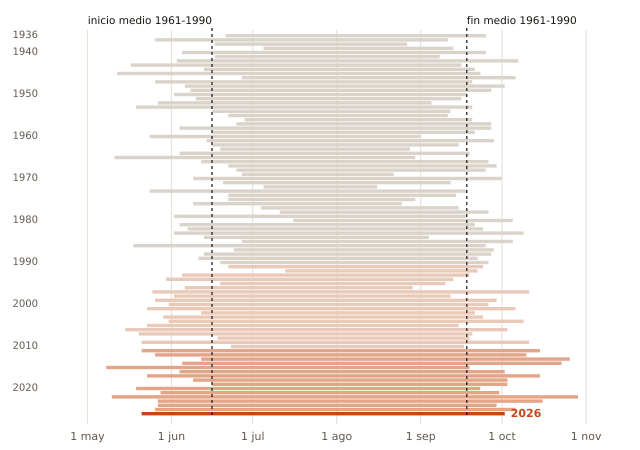

The table this chart was drawn from, first rows:
anio, inicio, fin, dias
1936, 06-21, 09-25, 97
1937, 05-26, 09-11, 109
1938, 06-17, 08-27, 72
1939, 07-05, 09-13, 71
1940, 06-05, 09-25, 113
1941, 06-17, 09-08, 84
1942, 06-03, 10-07, 127
1943, 05-17, 09-16, 123
1944, 06-13, 09-21, 101
1945, 05-12, 09-23, 135
1946, 06-27, 10-06, 102
1947, 05-26, 09-20, 118
1948, 06-06, 10-02, 119
1949, 06-08, 09-27, 112
1950, 06-02, 09-18, 109
1951, 06-10, 09-16, 99
1952, 05-27, 09-05, 102
1953, 05-19, 09-20, 125
1954, 06-16, 09-12, 89
1955, 06-22, 09-11, 82
1956, 06-28, 09-20, 85
1957, 06-25, 09-27, 95
1958, 06-04, 09-27, 116
1959, 06-16, 09-21, 98
1960, 05-24, 09-01, 101
1961, 06-14, 09-28, 107
1962, 06-16, 09-15, 92
1963, 06-19, 08-28, 71
1964, 06-04, 09-19, 108
1965, 05-11, 08-30, 112
1966, 06-12, 09-26, 107
1967, 06-22, 09-29, 100
1968, 06-25, 09-25, 93
1969, 06-27, 08-22, 57
1970, 06-09, 10-01, 115
1971, 06-20, 09-12, 85
1972, 07-05, 08-16, 43
1973, 05-24, 09-18, 118
1974, 06-22, 09-14, 85
1975, 06-22, 08-30, 70
1976, 06-09, 08-25, 78
1977, 07-04, 09-15, 74
1978, 07-11, 09-26, 78
1979, 06-02, 09-18, 109
1980, 07-16, 10-05, 82
1981, 06-04, 09-21, 110
1982, 06-07, 09-24, 110
1983, 06-02, 10-09, 130
1984, 06-13, 09-04, 84
1985, 06-27, 10-05, 101
1986, 05-18, 09-25, 131
1987, 06-24, 09-28, 97
1988, 06-13, 09-27, 107
1989, 06-11, 09-22, 104
1990, 06-19, 09-26, 100
1991, 06-22, 09-24, 95
1992, 07-13, 09-22, 72
1993, 06-05, 09-19, 107
1994, 05-30, 09-13, 107
1995, 06-19, 09-10, 84
... 31 more rows
